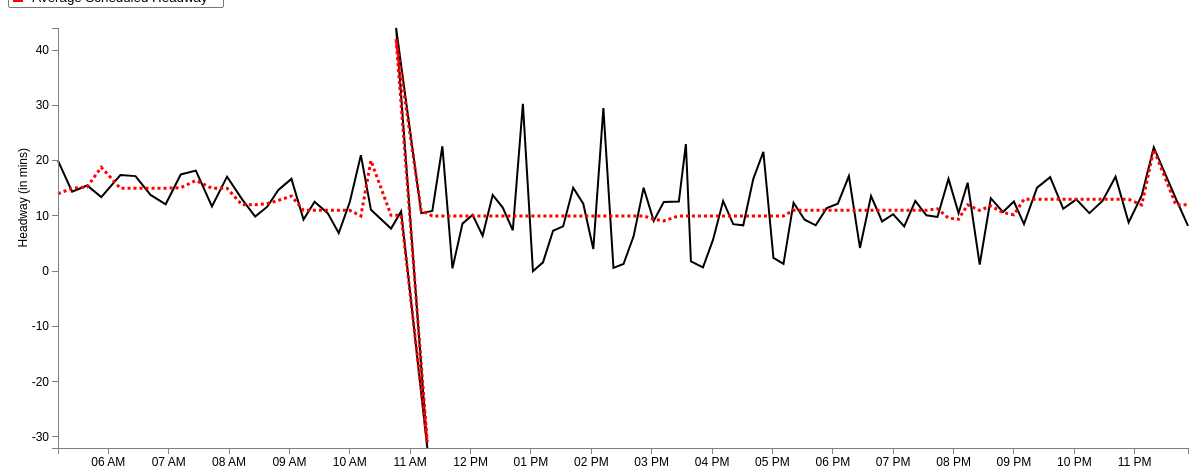
D3 v3 page, settled after 480 driven frames (8 s of simulated time); the page loaded 1 data file(s).


var margin = {top: 20, right: 20, bottom: 20, left: 50},
    width = 1200 - margin.left - margin.right,
    height = 460 - margin.top - margin.bottom;
var parseDate = d3.time.format("%H:%M").parse;
var x = d3.time.scale()
    .domain([0, 25])
    .range([0, width]);
var y = d3.scale.linear()
    .range([height, 0]);
var xAxis = d3.svg.axis()
    .scale(x)
    .ticks(d3.time.hours, 1)
    .orient("bottom");
var yAxis = d3.svg.axis()
    .scale(y)
    .orient("left");
	
//Define the line
var valueline = d3.svg.line()
    .x(function(d) { 
	 if (d.AvgStartTime > 0 && d.AvgStartTime < 1439) { //Bound for end of this day (11:59pm = 1439 mins)
	    return x(d.mytime);} })
    .y(function(d) { return y(d.AvgAct); });
	
//Define the second line

var valueline2 = d3.svg.line()

	.x(function(d) { 
	if (d.AvgStartTime > 0 && d.AvgStartTime < 1439) { //Bound for end of this day (11:59pm = 1439 mins)
	return x(d.mytime);} })
    .y(function(d) { return y(d.AvgSch); });
	
var svg = d3.select("body").append("svg")
    .attr("width", width + margin.left + margin.right)
    .attr("height", height + margin.top + margin.bottom)
  .append("g")
    .attr("transform", "translate(" + margin.left + "," + margin.top + ")");

	//Declaring the variables we need to convert to hours::minutes string
var hour; 
var hour_str;
var min; 
var min_str;
var prefix_str = "2013-03-01T";
var HMtime = d3.time.format("%H:%M");

//Retrieve the data
d3.csv("avg_39_inbound_result.csv", function(error, data) {
  data.forEach(function(d) {
  d.AvgStartTime = +d.AvgStartTime; //Set this to StartTimeInMin before we convert it
  hour = Math.floor(d.AvgStartTime/ 60); //Gives us the hour
		hour_str = hour.toString();	//Convert hour to string
			if (hour_str.length == 1) { //We add a 0 in front for correct formatting
				hour_str = "0" + hour_str;
				} 
	min = Math.floor(d.AvgStartTime % 60); //Converts to minutes
		min_str = min.toString();
			if (hour_str.length == 1) { //We add a 0 in front for correct formatting
				min_str = "0" + min_str;
				} 
	HMtime = hour_str + ":" + min_str; //Concatenate the substrings above to form HH:MM formatted string
	
	d.mytime = parseDate(HMtime);
    d.AvgAct = +d.AvgAct;
	d.AvgSch = +d.AvgSch;
	 
  });
  
  x.domain(d3.extent(data, function(d) { 
  
if (d.AvgStartTime > 0 && d.AvgStartTime < 1439) { //Bound for end of this day (11:59pm = 1439 mins)
 
  return d.mytime;}  }));
  y.domain(d3.extent(data, function(d) { return d.AvgAct; }));
  /* svg.append("path")
      .datum(data)
      .attr("class", "line")
      .attr("d", line);
	  */
	
	// Add the valueline path.
    svg.append("path")		
        .attr("class", "line")	
        .attr("d", valueline(data))
		.attr("stroke-width", 2)
		.attr("stroke", 'black');
	//Add the valueline2 path
	svg.append("path")		
		.attr("class","line")
        .attr("d", valueline2(data))
		.style("stroke-dasharray", ("3, 3"))
		.attr("stroke-width", 3)
		.attr("stroke", 'red');

  svg.append("g")
      .attr("class", "x axis")
      .attr("transform", "translate(0," + height + ")")
      .call(xAxis);
  svg.append("g")
      .attr("class", "y axis")
      .call(yAxis)
    .append("text")
      .attr("transform", "rotate(-90)")
      .attr("y", -40)
	  .attr("x", -120)
      .attr("dy", ".71em")
      .style("text-anchor", "end")
      .text("Headway (in mins)");


});


### data: avg_39_inbound_result.csv
HeadwayId, ServiceDate: chararray, StartTimeInMin, RouteName: chararray, RouteDirectionName: chararray, Trip_1: int, Trip_2: int, StopName: bytearray, ActHeadway, ScheduledHeadway, HeadwayDifference, ID, AvgAct, AvgSch, AvgStartTime, AbsDifference, AvgDifference
1, 3/1/2014, 303, 39, Inbound, 4200623, 4200665, Centre St @ Roseway, 17, 14, 3, 1, 20, 14, 310, 3, 6.00
1, 3/1/2014, 305, 39, Inbound, 4200623, 4200665, S Huntington Ave @ Heath St, 19, 14, 5, 2, 14.38, 15, 324, 5, 0.63
1, 3/1/2014, 308, 39, Inbound, 4200623, 4200665, Huntington Ave opp Fenwood Rd, 20, 14, 6, 3, 15.5, 15.25, 339, 6, 0.75
1, 3/1/2014, 309, 39, Inbound, 4200623, 4200665, Huntington Ave @ Longwood Ave, 19, 14, 5, 4, 13.4, 18.8, 353, 5, 5.40
1, 3/1/2014, 311, 39, Inbound, 4200623, 4200665, 360 Huntington Ave, 20, 14, 6, 5, 17.4, 15, 372, 6, 2.40
1, 3/1/2014, 314, 39, Inbound, 4200623, 4200665, Dalton St @ Boylston St, 22, 14, 8, 6, 17.2, 15, 387, 8, 2.20
1, 3/1/2014, 315, 39, Inbound, 4200623, 4200665, Boylston St @ Dartmouth St, 22, 14, 8, 7, 13.8, 15, 402, 8, 1.20
1, 3/1/2014, 317, 39, Inbound, 4200623, 4200665, Back Bay Station, 21, 14, 7, 8, 12.1, 15, 417, 7, 3.50
2, 3/1/2014, 317, 39, Inbound, 4200665, 4200755, Centre St @ Roseway, 14, 15, -1, 9, 17.5, 15.1, 432, 1, 2.60
2, 3/1/2014, 319, 39, Inbound, 4200665, 4200755, S Huntington Ave @ Heath St, 14, 15, -1, 10, 18.2, 16.4, 447, 1, 1.80
2, 3/1/2014, 322, 39, Inbound, 4200665, 4200755, Huntington Ave opp Fenwood Rd, 14, 15, -1, 11, 11.7, 15, 463, 1, 3.50
2, 3/1/2014, 323, 39, Inbound, 4200665, 4200755, Huntington Ave @ Longwood Ave, 15, 15, 0, 12, 17.1, 15, 478, 0, 2.30
2, 3/1/2014, 325, 39, Inbound, 4200665, 4200755, 360 Huntington Ave, 15, 15, 0, 13, 13, 12, 493, 0, 1.40
2, 3/1/2014, 328, 39, Inbound, 4200665, 4200755, Dalton St @ Boylston St, 14, 15, -1, 14, 9.889, 12, 506, 1, 2.11
2, 3/1/2014, 329, 39, Inbound, 4200665, 4200755, Boylston St @ Dartmouth St, 14, 15, -1, 15, 11.67, 12.22, 518, 1, 0.78
2, 3/1/2014, 331, 39, Inbound, 4200665, 4200755, Back Bay Station, 15, 15, 0, 16, 14.7, 12.8, 529, 0, 2.10
3, 3/1/2014, 332, 39, Inbound, 4200755, 4200826, Centre St @ Roseway, 16, 15, 1, 17, 16.7, 13.6, 542, 1, 3.10
3, 3/1/2014, 334, 39, Inbound, 4200755, 4200826, S Huntington Ave @ Heath St, 14, 15, -1, 18, 9.333, 11, 554, 1, 1.67
3, 3/1/2014, 337, 39, Inbound, 4200755, 4200826, Huntington Ave opp Fenwood Rd, 16, 15, 1, 19, 12.56, 11, 565, 1, 1.78
3, 3/1/2014, 338, 39, Inbound, 4200755, 4200826, Huntington Ave @ Longwood Ave, 15, 15, 0, 20, 10.5, 11, 578, 0, 1.10
3, 3/1/2014, 340, 39, Inbound, 4200755, 4200826, 360 Huntington Ave, 15, 15, 0, 21, 6.9, 11, 589, 0, 5.30
3, 3/1/2014, 343, 39, Inbound, 4200755, 4200826, Dalton St @ Boylston St, 16, 15, 1, 22, 12.5, 11, 600, 1, 1.50
3, 3/1/2014, 344, 39, Inbound, 4200755, 4200826, Boylston St @ Dartmouth St, 16, 15, 1, 23, 21, 10, 611, 1, 11.00
3, 3/1/2014, 346, 39, Inbound, 4200755, 4200826, Back Bay Station, 16, 17, -1, 24, 11.1, 20, 621, 1, 8.90
4, 3/1/2014, 345, 39, Inbound, 4200826, 4200625, Forest Hills Station, 8, 15, -7, 25, 7.7, 10.1, 641, 7, 4.00
4, 3/1/2014, 346, 39, Inbound, 4200826, 4200625, South St @ Sedgwick St, 15, 16, -1, 26, 10.8, 10.1, 651, 1, 1.10
4, 3/1/2014, 347, 39, Inbound, 4200826, 4200625, Centre St @ Roseway, 15, 17, -2, 27, -32, -31, 677, 2, 1.00
4, 3/1/2014, 349, 39, Inbound, 4200826, 4200625, S Huntington Ave @ Heath St, 15, 18, -3, 28, 44, 42, 646, 3, 2.00
4, 3/1/2014, 352, 39, Inbound, 4200826, 4200625, Huntington Ave opp Fenwood Rd, 13, 18, -5, 29, 10.5, 10.9, 671, 5, 1.20
4, 3/1/2014, 353, 39, Inbound, 4200826, 4200625, Huntington Ave @ Longwood Ave, 14, 19, -5, 30, 10.9, 10, 682, 5, 1.50
4, 3/1/2014, 355, 39, Inbound, 4200826, 4200625, 360 Huntington Ave, 14, 20, -6, 31, 22.6, 10, 692, 6, 12.60
4, 3/1/2014, 358, 39, Inbound, 4200826, 4200625, Dalton St @ Boylston St, 14, 21, -7, 32, 0.5, 10, 702, 7, 9.50
4, 3/1/2014, 359, 39, Inbound, 4200826, 4200625, Boylston St @ Dartmouth St, 13, 22, -9, 33, 8.6, 10, 712, 9, 1.40
4, 3/1/2014, 363, 39, Inbound, 4200826, 4200625, Back Bay Station, 13, 22, -9, 34, 10.2, 10, 722, 9, 1.20
5, 3/1/2014, 360, 39, Inbound, 4200625, 4200667, Forest Hills Station, 17, 15, 2, 35, 6.4, 10, 732, 2, 3.60
5, 3/1/2014, 362, 39, Inbound, 4200625, 4200667, South St @ Sedgwick St, 15, 15, 0, 36, 13.8, 10, 742, 0, 3.80
5, 3/1/2014, 364, 39, Inbound, 4200625, 4200667, Centre St @ Roseway, 15, 15, 0, 37, 11.5, 10, 752, 0, 2.50
5, 3/1/2014, 367, 39, Inbound, 4200625, 4200667, S Huntington Ave @ Heath St, 16, 15, 1, 38, 7.4, 10, 762, 1, 3.40
5, 3/1/2014, 370, 39, Inbound, 4200625, 4200667, Huntington Ave opp Fenwood Rd, 18, 15, 3, 39, 30.3, 10, 772, 3, 20.30
5, 3/1/2014, 372, 39, Inbound, 4200625, 4200667, Huntington Ave @ Longwood Ave, 18, 15, 3, 40, 0, 10, 782, 3, 10.00
5, 3/1/2014, 375, 39, Inbound, 4200625, 4200667, 360 Huntington Ave, 18, 15, 3, 41, 1.6, 10, 792, 3, 8.40
5, 3/1/2014, 379, 39, Inbound, 4200625, 4200667, Dalton St @ Boylston St, 18, 15, 3, 42, 7.3, 10, 802, 3, 2.70
5, 3/1/2014, 381, 39, Inbound, 4200625, 4200667, Boylston St @ Dartmouth St, 19, 15, 4, 43, 8.1, 10, 812, 4, 1.90
5, 3/1/2014, 385, 39, Inbound, 4200625, 4200667, Back Bay Station, 20, 15, 5, 44, 15.1, 10, 822, 5, 5.10
6, 3/1/2014, 375, 39, Inbound, 4200667, 4200757, Forest Hills Station, 18, 15, 3, 45, 12.2, 10, 832, 3, 2.60
6, 3/1/2014, 377, 39, Inbound, 4200667, 4200757, South St @ Sedgwick St, 15, 15, 0, 46, 4, 10, 842, 0, 6.00
6, 3/1/2014, 379, 39, Inbound, 4200667, 4200757, Centre St @ Roseway, 15, 15, 0, 47, 29.5, 10, 852, 0, 19.50
6, 3/1/2014, 382, 39, Inbound, 4200667, 4200757, S Huntington Ave @ Heath St, 15, 15, 0, 48, 0.6, 10, 862, 0, 9.40
6, 3/1/2014, 385, 39, Inbound, 4200667, 4200757, Huntington Ave opp Fenwood Rd, 16, 15, 1, 49, 1.3, 10, 872, 1, 8.70
6, 3/1/2014, 387, 39, Inbound, 4200667, 4200757, Huntington Ave @ Longwood Ave, 18, 15, 3, 50, 6.3, 10, 882, 3, 3.70
6, 3/1/2014, 390, 39, Inbound, 4200667, 4200757, 360 Huntington Ave, 18, 15, 3, 51, 15.1, 10, 892, 3, 5.10
6, 3/1/2014, 394, 39, Inbound, 4200667, 4200757, Dalton St @ Boylston St, 18, 15, 3, 52, 9.1, 9.4, 902, 3, 0.90
… [head cut at 6 KiB]